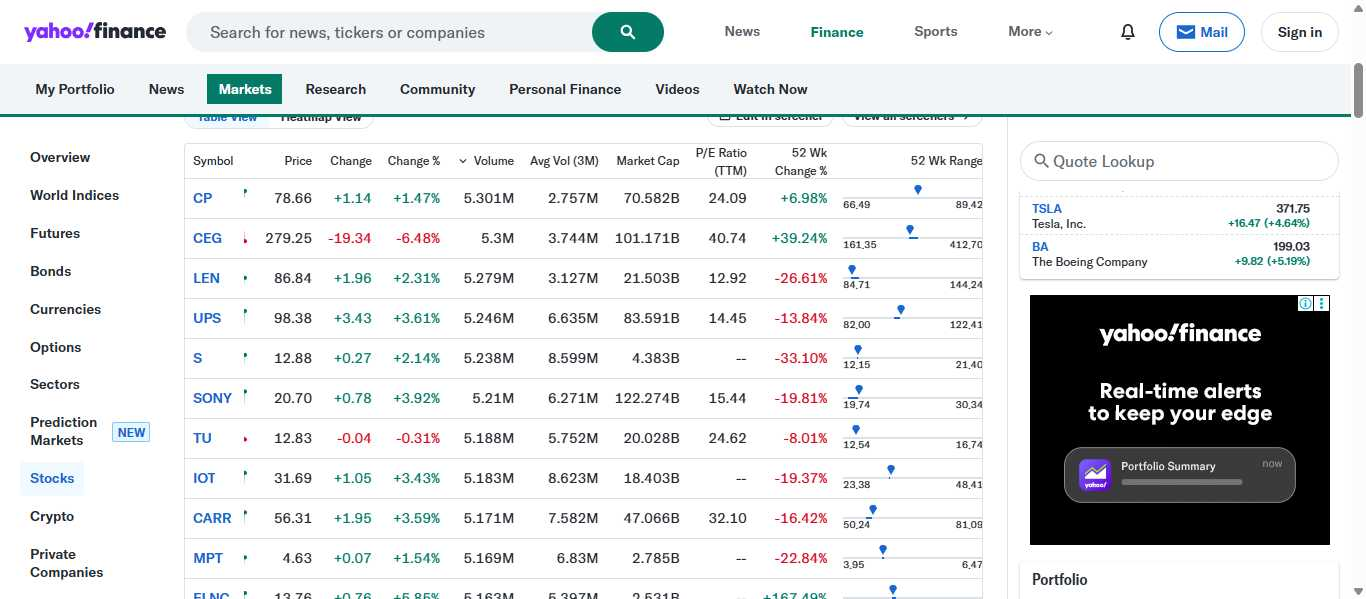
Task: Extract data from a website (table/list) and Save into Excel   
Workflow: Main

Step 1: Use Browser Chrome: Most Active Stocks: US stocks with the highest trading volume today - Yahoo Fina in window 'Most Active Stocks: US stocks with the highest trading volume today - Yahoo Finance' (chrome.exe)

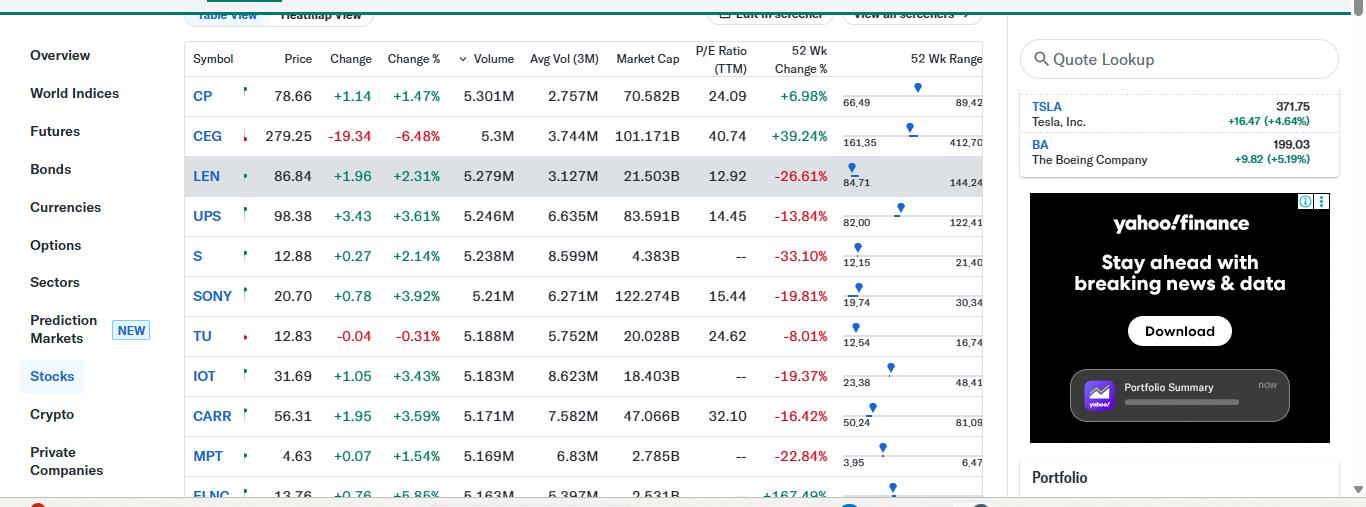
Step 2: get-text from the table in window 'Most Active Stocks: US stocks with the highest trading volume today - Yahoo Finance' (chrome.exe)
